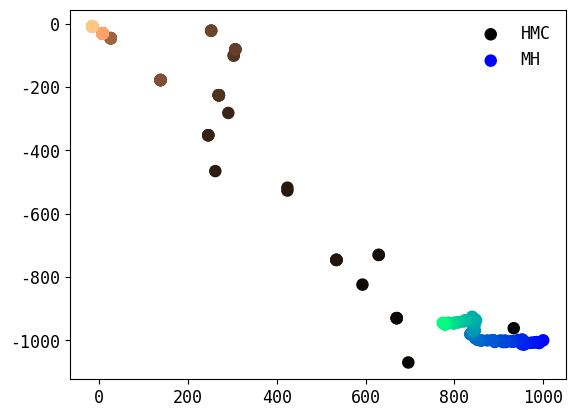

This figure's Python source: (Note: this script raises an exception after producing the figure.)
#!/usr/bin/env python3
# Run HMC with a particular choice of potential
import numpy as np
from matplotlib.animation import FuncAnimation
import matplotlib.pyplot as plt
import numpy.linalg
import numpy.random

# dq/dt = dH/dp
# dp/dt = -dH/dq (a = -del V)
def leapfroge(dhdp, dhdq, q, p, dt):
    p += -dhdq(q, p) * 0.5 * dt 
    q += dhdp(q, p) * dt
    p += -dhdq(q, p) * 0.5 * dt 
    return (q, p)

def planet(integrator, n, dt):
    STRENGTH = 0.5

    # minimise potential V(q): q, K(p, q) p^2
    q = np.array([0.0, 1.0])
    p = np.array([-1.0, 0.0])
    
    # H = STRENGTH * |q| (potential) + p^2/2 (kinetic)
    def H(qcur, pcur): return STRENGTH * np.linalg.norm(q) + np.dot(p, p) / 2
    def dhdp(qcur, pcur): return p
    def dhdq(qcur, pcur): return STRENGTH * 2 * q / np.linalg.norm(q)
    
    qs = []
    for i in range(n):
        print("q: %10s | p: %10s | H: %6.4f" % (q, p, H(q, p)))
        (q, p) = integrator(dhdp, dhdq, q, p, dt)
        qs.append(q.copy())
    return np.asarray(qs)


# search for maxima of gaussian distribution
def gaussian_hmc(startq, integrator, n, dt):
    
    # H = -log P(qcur) + p^2/2 (kinetic)
    #e^{-(x^2)}
    def logprob(qcur): return (-1 * np.dot(qcur, qcur))
    def H(qcur, pcur): return - logprob(qcur)  + np.dot(pcur, pcur) / 2
    def dhdp(qcur, pcur): return pcur
    # - 1/P(qcur) . P'(qcur)
    def dhdq(qcur, pcur): return -1.0/logprob(qcur) * (0.5 * qcur)
    

    # starting positions
    qcur = startq.copy()
    pcur = np.array([np.random.normal(), np.random.normal()])
    qs = []
    naccept = 0

    for i in range(n):
        curH = H(qcur, pcur)

        # redraw momentum
        qprop = qcur.copy()
        pprop = np.array([np.random.normal(0, 2), np.random.normal(0, 2)])
        for j in range(5):
            (qprop, pprop) = integrator(dhdp, dhdq, qprop, pprop, dt)

        # Negate momentum at end of trajectory to make the proposal symmetric
        # WHY? I don't understand this!
        pprop = -pprop

        # get propsal energy
        propH = H(qprop, pprop)

        # minimise energy: new < old
        # [0-1] < old / new
        # log [0-1] < log old - log new
        if np.random.uniform() < np.exp(curH - propH):
            qcur = qprop.copy()
            pcur = pprop.copy()
            naccept += 1
        qs.append(qcur.copy())

    return (naccept, np.asarray(qs))



def gaussian_mh(startq, n):
    # H = -log P(qcur) + p^2/2 (kinetic)
    #e^{-(x^2)}
    def logprob(qcur): return (-1 * np.dot(qcur, qcur))

    qcur = startq.copy()
    qs = []
    naccept = 0

    for i in range(n):
        qprop = qcur + 3 * np.array([np.random.normal(0, 2), np.random.normal(0, 2)])
        # we want prob to increase
        if np.log(np.random.uniform()) < logprob(qprop) - logprob(qcur):
            qcur = qprop
            naccept += 1
        qs.append(qcur.copy())

    return (naccept, np.asarray(qs))

NITERS = 100
TIMESTEP = 10
STARTQ = np.asarray([1000.0, -1000.0])

hmc_naccept, hmc_qs = gaussian_hmc(STARTQ, leapfroge, NITERS, TIMESTEP)

print ("Ideal acceptance ratio: ~20%")

print("HMC acceptance ratio: %4.2f%%" % (hmc_naccept / NITERS * 100))

plt.rcParams.update({'font.size': 12, 'font.family':'monospace'})
fig, ax = plt.subplots()
ax.scatter(hmc_qs[:, 0], hmc_qs[:, 1], c=np.arange(hmc_qs.shape[0]),
        label='HMC', linewidth=3, cmap='copper')

mh_naccept, mh_qs = gaussian_mh(STARTQ, NITERS)

print("MH acceptance ratio: %4.2f%%" % (mh_naccept / NITERS * 100))

ax.scatter(mh_qs[:, 0], mh_qs[:, 1], c=np.arange(mh_qs.shape[0]),
        label='MH', linewidth=3, cmap='winter')


legend = plt.legend(frameon=False)
legend.legendHandles[0].set_color('orange') # HMC
legend.legendHandles[1].set_color('blue') # MH
ax.set_title("HMC v/s MH")

ax.spines['top'].set_visible(False)
ax.spines['right'].set_visible(False)
ax.spines['bottom'].set_visible(False)
ax.spines['left'].set_visible(False)


plt.savefig("hmc.png")
plt.show()
